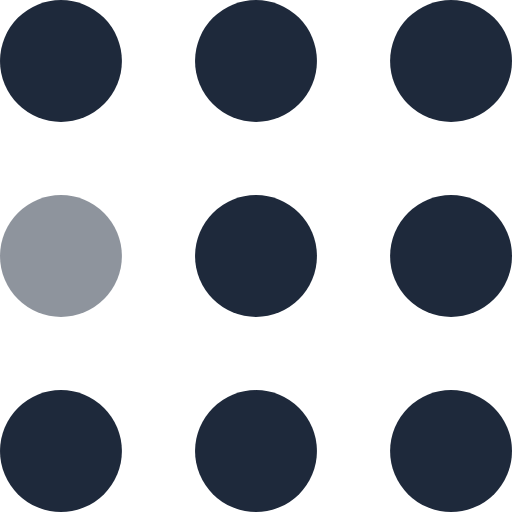
t = 0.00 s
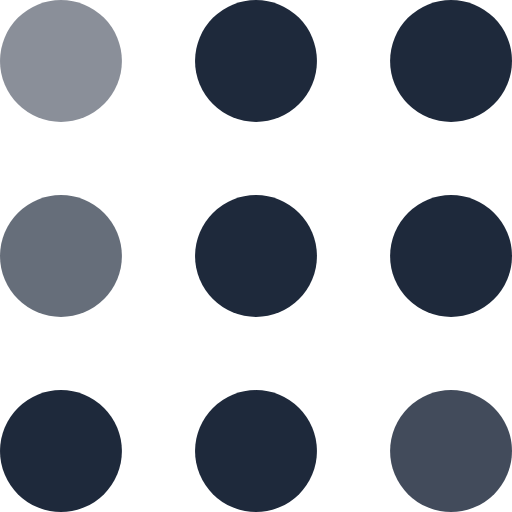
t = 0.30 s
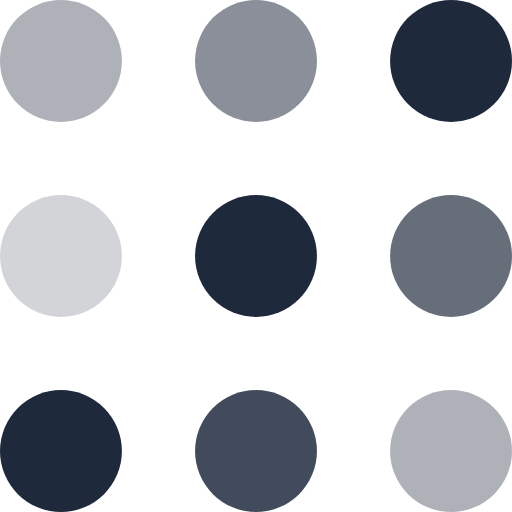
t = 0.60 s
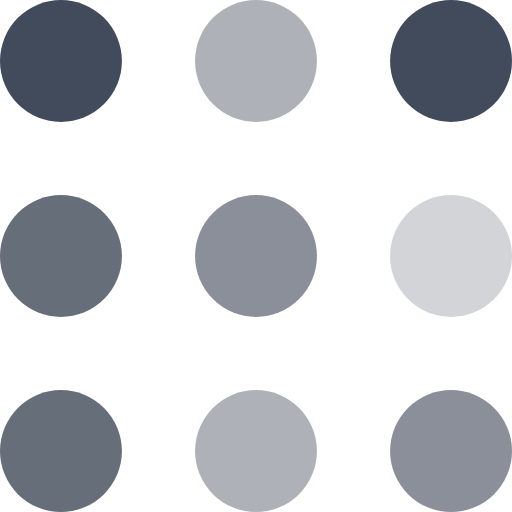
t = 0.90 s
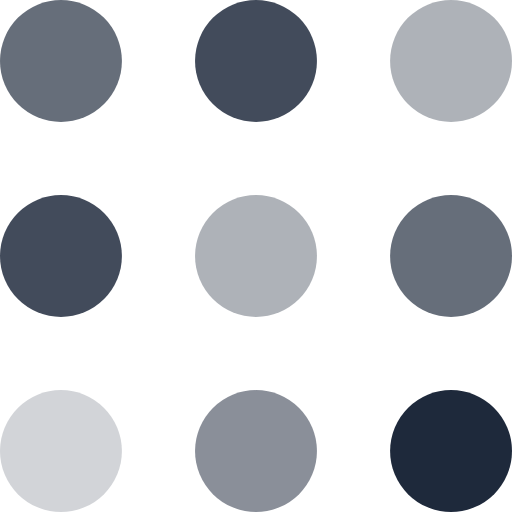
t = 1.20 s
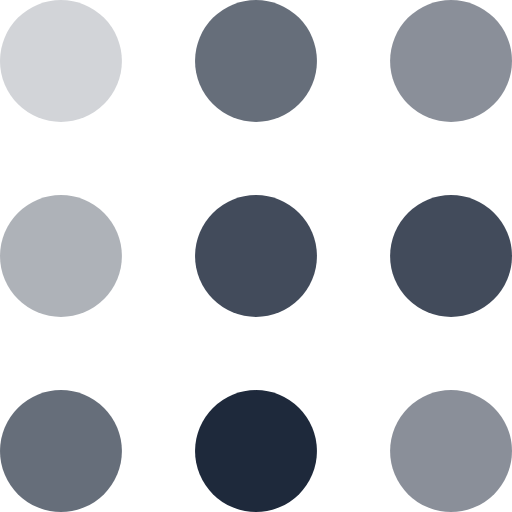
t = 1.50 s

The animated SVG that drew these frames (rendered in a browser with its animation timeline set to each time). Animation: 9 SMIL elements (animate=9); one cycle of 1.80 s, repeats indefinitely.

<svg width="20" viewBox="0 0 105 105" xmlns="http://www.w3.org/2000/svg" fill="rgb(30, 41, 59)" class="w-8 h-8">
  <circle cx="12.5" cy="12.5" r="12.5">
    <animate attributeName="fill-opacity" begin="0s" dur="1s" values="1;.2;1" calcMode="linear"
             repeatCount="indefinite"></animate>
  </circle>
  <circle cx="12.5" cy="52.5" r="12.5" fill-opacity=".5">
    <animate attributeName="fill-opacity" begin="100ms" dur="1s" values="1;.2;1" calcMode="linear"
             repeatCount="indefinite"></animate>
  </circle>
  <circle cx="52.5" cy="12.5" r="12.5">
    <animate attributeName="fill-opacity" begin="300ms" dur="1s" values="1;.2;1" calcMode="linear"
             repeatCount="indefinite"></animate>
  </circle>
  <circle cx="52.5" cy="52.5" r="12.5">
    <animate attributeName="fill-opacity" begin="600ms" dur="1s" values="1;.2;1" calcMode="linear"
             repeatCount="indefinite"></animate>
  </circle>
  <circle cx="92.5" cy="12.5" r="12.5">
    <animate attributeName="fill-opacity" begin="800ms" dur="1s" values="1;.2;1" calcMode="linear"
             repeatCount="indefinite"></animate>
  </circle>
  <circle cx="92.5" cy="52.5" r="12.5">
    <animate attributeName="fill-opacity" begin="400ms" dur="1s" values="1;.2;1" calcMode="linear"
             repeatCount="indefinite"></animate>
  </circle>
  <circle cx="12.5" cy="92.5" r="12.5">
    <animate attributeName="fill-opacity" begin="700ms" dur="1s" values="1;.2;1" calcMode="linear"
             repeatCount="indefinite"></animate>
  </circle>
  <circle cx="52.5" cy="92.5" r="12.5">
    <animate attributeName="fill-opacity" begin="500ms" dur="1s" values="1;.2;1" calcMode="linear"
             repeatCount="indefinite"></animate>
  </circle>
  <circle cx="92.5" cy="92.5" r="12.5">
    <animate attributeName="fill-opacity" begin="200ms" dur="1s" values="1;.2;1" calcMode="linear"
             repeatCount="indefinite"></animate>
  </circle>
</svg>
